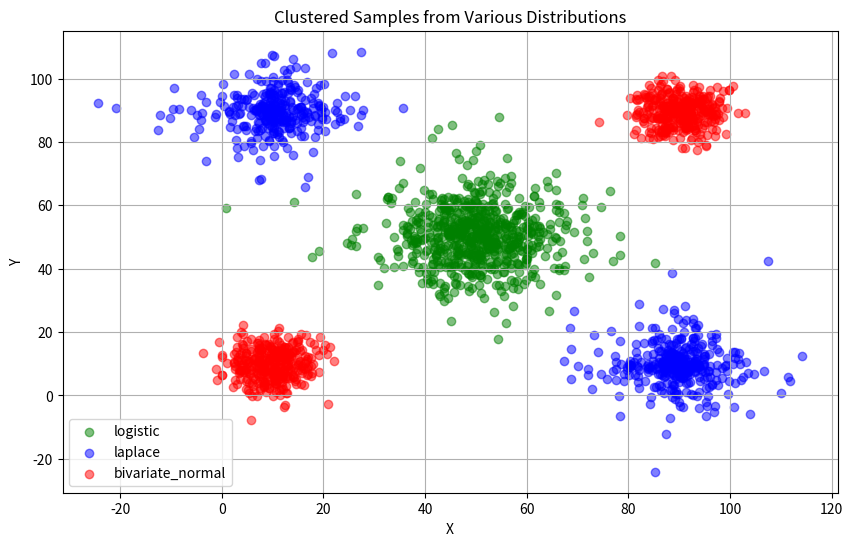

Here is the Python script that generated this plot:
import numpy as np
import matplotlib.pyplot as plt
from scipy.spatial import distance


def generate_benchmark_data(num_trajectories, mean_num_steps):
    distributions = ["uniform", "normal", "exponential"]
    data = []
    for _ in range(num_trajectories):
        num_steps = int(np.random.normal(mean_num_steps))
        num_steps = max(
            1, min(num_steps, 40)
        )  # Ensure num_steps is within the desired range
        distribution = np.random.choice(distributions)
        if distribution == "uniform":
            trajectory = np.random.uniform(low=0, high=100, size=(num_steps, 2))
            trajectory = np.clip(
                trajectory, 0, 100
            )  # Restrict points to be between 0 and 100
        elif distribution == "normal":
            trajectory = np.random.normal(loc=50, scale=25, size=(num_steps, 2))
            trajectory = np.clip(
                trajectory, 0, 100
            )  # Restrict points to be between 0 and 100
        elif distribution == "exponential":
            trajectory = np.random.exponential(scale=50, size=(num_steps, 2))
            trajectory = np.clip(
                trajectory, 0, 100
            )  # Restrict points to be between 0 and 100
        else:
            raise ValueError("Invalid distribution specified.")
        data.append(trajectory)
    return data


# num_trajectories = 2000
# mean_num_steps = 15
# benchmark_data = generate_benchmark_data(num_trajectories, mean_num_steps)
# print(benchmark_data)


def generate_advanced_benchmark_data(num_trajectories, mean_num_steps):
    distributions = ["bivariate_normal", "laplace", "logistic"]
    cluster_centers = {
        "bivariate_normal": [([50, 50],)],  # One center for bivariate_normal
        "laplace": [([50, 50],), ([30, 70],)],  # One center for laplace
        "logistic": [([70, 30],), ([50, 50],)],  # One center for logistic
    }
    data = []
    for _ in range(num_trajectories):
        num_steps = int(np.random.normal(mean_num_steps))
        num_steps = max(
            1, min(num_steps, 40)
        )  # Ensure num_steps is within the desired range
        distribution = np.random.choice(distributions)
        cluster_index = np.random.choice(len(cluster_centers[distribution]))
        centers = cluster_centers[distribution][cluster_index]
        center = centers[0]  # Directly use the first (and only) center

        if distribution == "bivariate_normal":
            mean = center
            cov = [[25, 0], [0, 25]]  # Reduced covariance for tighter clusters
            trajectory = np.random.multivariate_normal(mean, cov, num_steps)
        elif distribution == "laplace":
            loc = center
            scale = 10  # Reduced scale for tighter clusters
            trajectory = np.random.laplace(loc, scale, (num_steps, 2))
        elif distribution == "logistic":
            loc = center
            scale = 10  # Reduced scale for tighter clusters
            trajectory = np.random.logistic(loc, scale, (num_steps, 2))

        trajectory = np.clip(
            trajectory, 0, 100
        )  # Restrict points to be between 0 and 100
        data.append(trajectory)
    return data


# num_trajectories = 2000
# mean_num_steps = 15
# advanced_benchmark_data = generate_advanced_benchmark_data(
#     num_trajectories, mean_num_steps
# )
# print(advanced_benchmark_data)


def generate_clustered_samples(num_samples):
    # Adjusted cluster centers for greater separation and reduced variance
    cluster_centers = {
        "bivariate_normal": [(10, 10), (90, 90)],
        "laplace": [(10, 90), (90, 10)],
        "logistic": [(50, 50)],
    }
    data = []
    labels = []  # Keep track of distribution type for coloring
    for _ in range(num_samples):
        distribution = np.random.choice(list(cluster_centers.keys()))
        center = cluster_centers[distribution][
            np.random.randint(len(cluster_centers[distribution]))
        ]
        if distribution == "bivariate_normal":
            sample = np.random.multivariate_normal(center, [[20, 0], [0, 20]], 1)
        elif distribution == "laplace":
            sample = np.random.laplace(center, [5, 5], (1, 2))
        elif distribution == "logistic":
            sample = np.random.logistic(center, [5, 5], (1, 2))
        data.append(sample.flatten())
        labels.append(distribution)
    return data, labels


def plot_clustered_samples():
    num_samples = 2000
    clustered_samples_data, labels = generate_clustered_samples(num_samples)
    clustered_samples_array = np.array(clustered_samples_data)

    plt.figure(figsize=(10, 6))
    # Plot each distribution type in a different color
    colors = {"bivariate_normal": "red", "laplace": "blue", "logistic": "green"}
    for distribution in set(labels):
        idx = [i for i, label in enumerate(labels) if label == distribution]
        plt.scatter(
            clustered_samples_array[idx, 0],
            clustered_samples_array[idx, 1],
            alpha=0.5,
            label=distribution,
            color=colors[distribution],
        )
    plt.title("Clustered Samples from Various Distributions")
    plt.xlabel("X")
    plt.ylabel("Y")
    plt.legend()
    plt.grid(True)
    plt.show()

    return clustered_samples_array, labels


clustered_samples_array, labels = plot_clustered_samples()


def create_pairwise_distance_array(point_data_array):
    # Calculate the pairwise Euclidean distances
    pairwise_distances = distance.pdist(point_data_array, "euclidean")
    # Convert the distances to a square matrix form
    distance_matrix = distance.squareform(pairwise_distances)

    # Initialize an empty list to store the 3-dimensional data
    data = []

    # Iterate over the distance matrix to get the indices and distance
    for i in range(distance_matrix.shape[0]):
        for j in range(
            i + 1, distance_matrix.shape[1]
        ):  # Avoid duplicate pairs and self-pairs
            # Increment indices by 1 to start from 1 instead of 0
            data.append((i + 1, j + 1, distance_matrix[i, j]))

    # Convert the list to a 3-dimensional NumPy array
    data_array = np.array(
        data, dtype=[("point_i", int), ("point_j", int), ("distance", float)]
    )

    np.savetxt("data_array.dat", data_array, fmt="%d %d %.5f")
    # data_3d_array now contains the desired 3-dimensional data with indices starting from 1
    return data_array
